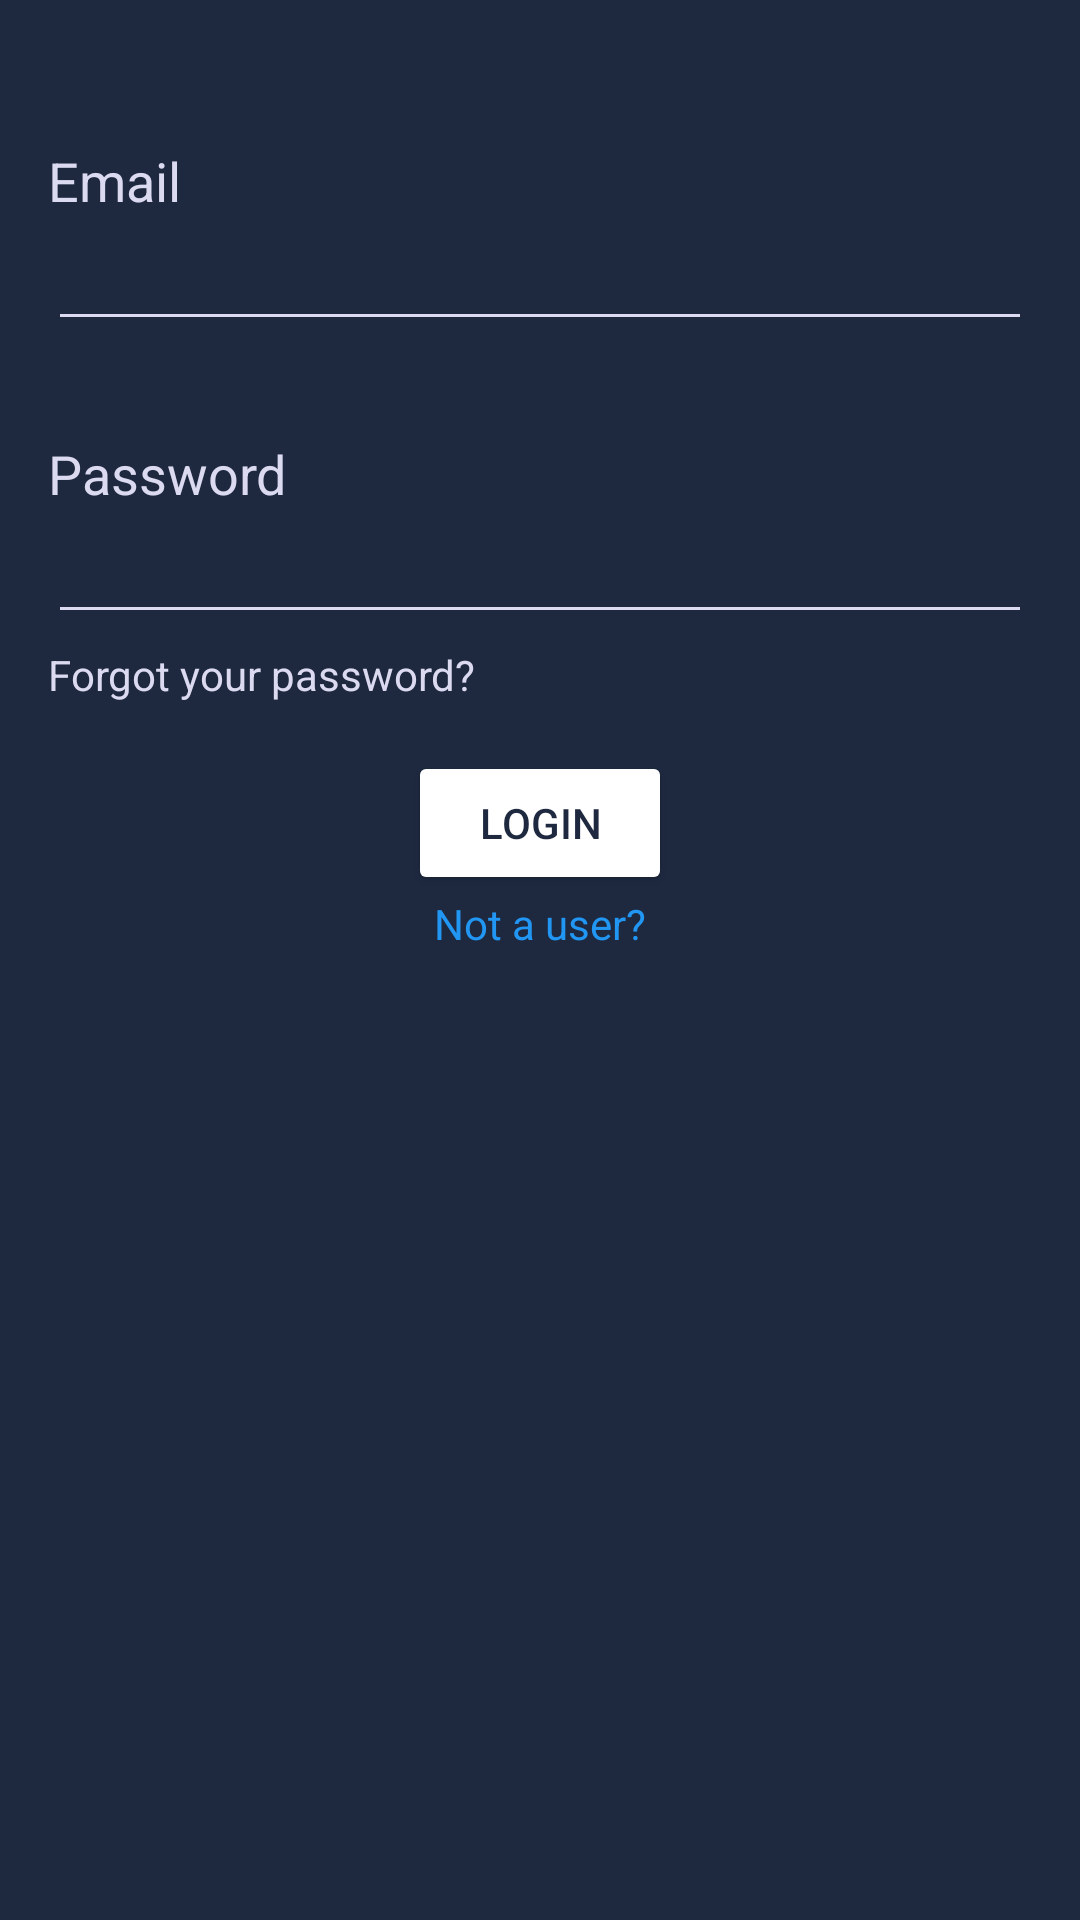

Here is an Android app screen rendered from its layout file. Give the layout XML and the strings, colors and styles it references.
<!-- AndroidManifest.xml: application theme Theme.Firebase_project_depi -->
<!-- res/layout/activity_main.xml -->
<?xml version="1.0" encoding="utf-8"?>
<LinearLayout xmlns:android="http://schemas.android.com/apk/res/android"
    xmlns:tools="http://schemas.android.com/tools"
    android:id="@+id/main"
    android:layout_width="match_parent"
    android:layout_height="match_parent"
    android:orientation="vertical"
    android:padding="16dp"

    tools:context=".MainActivity">

    <TextView
        android:layout_width="wrap_content"
        android:layout_height="wrap_content"
        android:layout_marginTop="32dp"
        android:text="Email"
        android:textColor="#DBDAF1"
        android:textSize="18sp" />
    <EditText
        android:id="@+id/email_et"
        android:layout_width="match_parent"
        android:layout_height="wrap_content"

        android:inputType="textEmailAddress"
        style="@style/et_main" />
    <TextView
        android:layout_width="wrap_content"
        android:layout_height="wrap_content"
        android:layout_marginTop="32dp"
        android:text="Password"
        android:textColor="#DBDAF1"
        android:textSize="18sp" />
    <EditText
        android:id="@+id/password_et"
        android:layout_width="match_parent"
        android:layout_height="wrap_content"
        style="@style/et_main"
        android:inputType="textPassword" />

    <TextView
        android:layout_marginTop="4sp"
        android:id="@+id/forgot_pass_tv"
        android:layout_width="wrap_content"
        android:layout_height="wrap_content"
        android:textSize="14sp"
        style="@style/tv_main"
        android:text="Forgot your password?" />












    <Button
        android:layout_marginTop="16dp"
        android:id="@+id/login_btn"
        android:layout_width="wrap_content"
        android:layout_height="wrap_content"
        android:layout_gravity="center"
        android:text="Login"
        style="@style/btn_style"/>

    <TextView
        android:id="@+id/not_user_tv"
        android:layout_width="wrap_content"
        android:layout_height="wrap_content"
        android:layout_gravity="center"
        android:text="Not a user?"
        android:textColor="#2196F3" />

    <ProgressBar
        android:id="@+id/progress"
        android:layout_width="wrap_content"
        android:layout_height="wrap_content"
        android:layout_gravity="center"
        android:visibility="gone"
        tools:visibility="visible" />

</LinearLayout>
<!-- resources referenced by this layout -->
<resources>
  <style name="btn_style">
          <item name="android:layout_marginTop">32dp</item>
          <item name="android:backgroundTint">@color/white</item>
          <item name="android:textColor">#1e2940</item>
      </style>
  <style name="et_main">
          <item name="android:backgroundTint">@color/secColor</item>
          <item name="android:textColor">@color/secColor</item>
          <item name="android:textColorHint">@color/white</item>
      </style>
  <style name="tv_main">
          <item name="android:layout_marginTop">32dp</item>
          <item name="android:textSize">18sp</item>
          <item name="android:textColor">#DBDAF1</item>
      </style>
  <style name="Theme.Firebase_project_depi" parent="Base.Theme.Firebase_project_depi" />
  <color name="white">#FFFFFFFF</color>
  <color name="secColor">#DBDAF1</color>
  <style name="Base.Theme.Firebase_project_depi" parent="Theme.Material3.DayNight.NoActionBar">
          
          
          <item name="android:windowBackground">@color/main</item>
      </style>
  <color name="main">#1e2940</color>
</resources>
